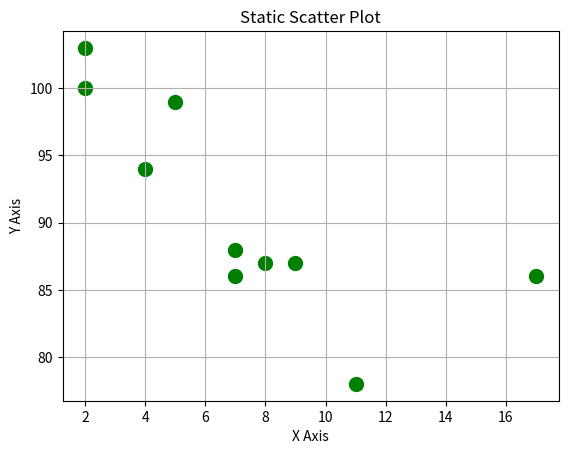

This chart was generated by the following Python code:
import matplotlib.pyplot as plt
# Sample data
x = [5, 7, 8, 7, 2, 17, 2, 9, 4, 11]
y = [99, 86, 87, 88, 100, 86, 103, 87, 94, 78]
# Create scatter plot
plt.scatter(x, y, color='green', marker='o', s=100)  # s = size of points
# Add title and labels
plt.title("Static Scatter Plot")
plt.xlabel("X Axis")
plt.ylabel("Y Axis")
plt.grid(True)
plt.show()
